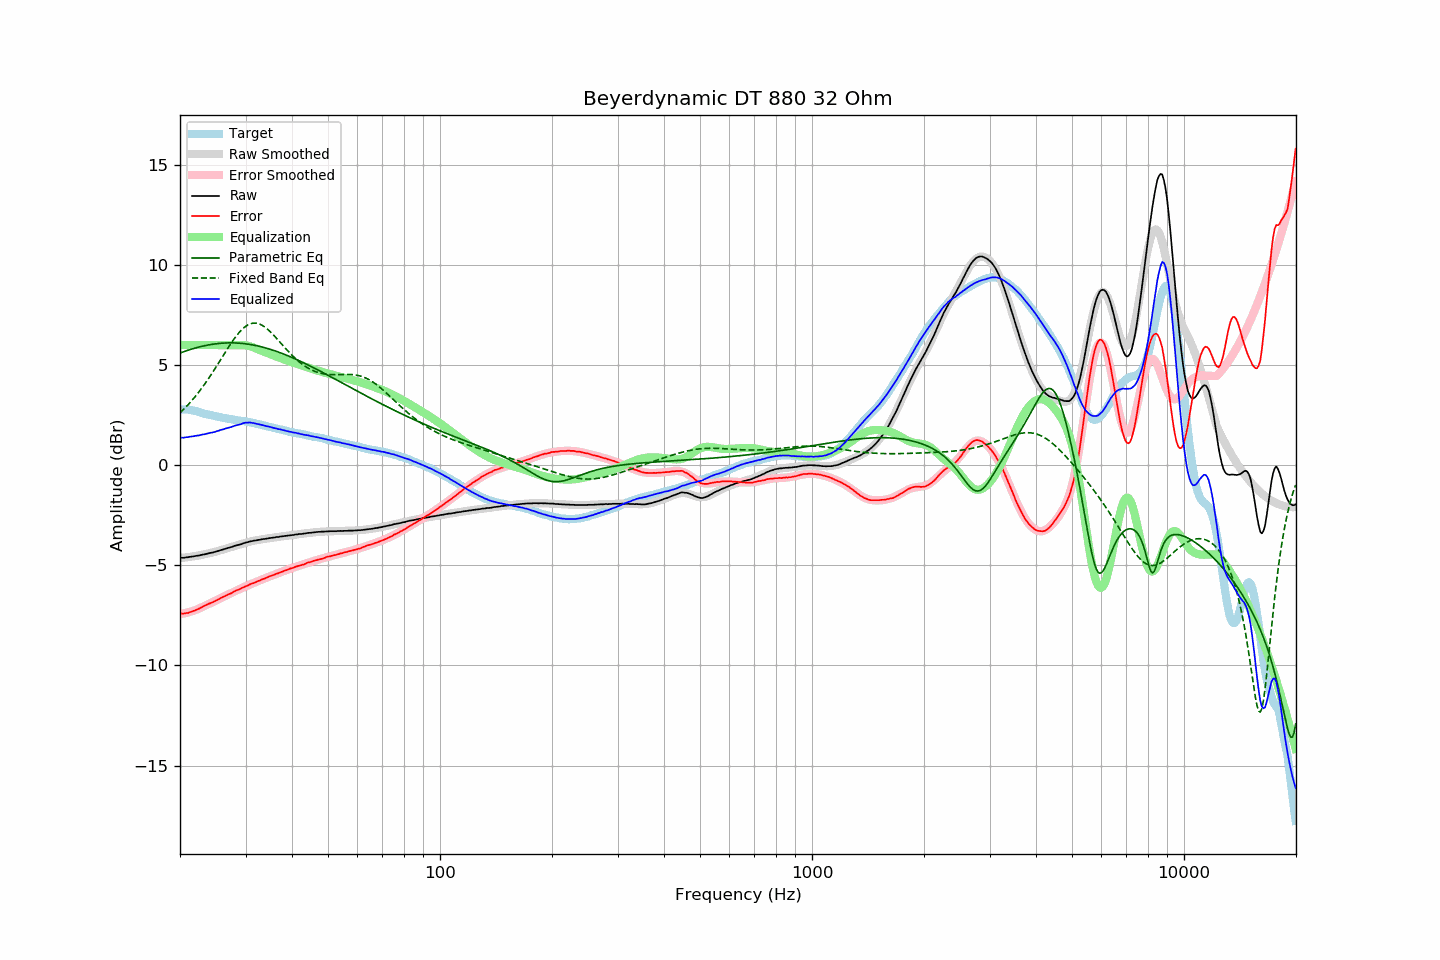

The data file committed next to this chart (first rows):
frequency, raw, error, smoothed, error_smoothed, equalization, parametric_eq, fixed_band_eq, equalized_raw, equalized_smoothed, target
20.00, -4.63, -7.41, -4.63, -7.44, 6.00, 5.60, 2.61, 1.37, 1.37, 2.79
20.20, -4.62, -7.40, -4.63, -7.43, 6.00, 5.63, 2.69, 1.38, 1.37, 2.79
20.40, -4.63, -7.41, -4.62, -7.41, 6.00, 5.66, 2.77, 1.37, 1.38, 2.78
20.61, -4.62, -7.40, -4.61, -7.39, 6.00, 5.69, 2.85, 1.38, 1.39, 2.78
20.81, -4.60, -7.38, -4.60, -7.37, 6.00, 5.72, 2.93, 1.40, 1.40, 2.78
21.02, -4.60, -7.38, -4.59, -7.35, 6.00, 5.74, 3.02, 1.40, 1.41, 2.78
21.23, -4.58, -7.34, -4.58, -7.33, 6.00, 5.77, 3.10, 1.42, 1.42, 2.76
21.44, -4.57, -7.32, -4.57, -7.31, 6.00, 5.79, 3.19, 1.43, 1.43, 2.75
21.66, -4.56, -7.29, -4.56, -7.28, 6.00, 5.82, 3.29, 1.44, 1.44, 2.73
21.87, -4.55, -7.26, -4.55, -7.25, 6.00, 5.84, 3.38, 1.45, 1.45, 2.71
22.09, -4.53, -7.23, -4.53, -7.22, 6.00, 5.86, 3.48, 1.47, 1.47, 2.70
22.31, -4.52, -7.19, -4.52, -7.19, 6.00, 5.89, 3.58, 1.48, 1.48, 2.67
22.54, -4.51, -7.16, -4.50, -7.16, 6.00, 5.91, 3.68, 1.49, 1.50, 2.65
22.76, -4.49, -7.12, -4.49, -7.12, 6.00, 5.93, 3.79, 1.51, 1.51, 2.63
22.99, -4.47, -7.07, -4.47, -7.08, 6.00, 5.94, 3.90, 1.53, 1.53, 2.60
23.22, -4.46, -7.03, -4.46, -7.04, 6.00, 5.96, 4.01, 1.54, 1.54, 2.57
23.45, -4.44, -6.99, -4.44, -7.00, 6.00, 5.98, 4.12, 1.56, 1.56, 2.55
23.69, -4.42, -6.96, -4.42, -6.97, 6.00, 6.00, 4.24, 1.58, 1.58, 2.54
23.92, -4.40, -6.92, -4.40, -6.93, 6.00, 6.01, 4.36, 1.60, 1.60, 2.52
24.16, -4.38, -6.89, -4.38, -6.89, 6.00, 6.02, 4.48, 1.62, 1.62, 2.51
24.40, -4.37, -6.86, -4.36, -6.85, 6.00, 6.04, 4.60, 1.63, 1.64, 2.49
24.65, -4.35, -6.82, -4.34, -6.81, 6.00, 6.05, 4.72, 1.65, 1.66, 2.47
24.89, -4.33, -6.78, -4.32, -6.77, 6.00, 6.06, 4.85, 1.67, 1.68, 2.45
25.14, -4.30, -6.74, -4.30, -6.73, 6.00, 6.07, 4.98, 1.70, 1.70, 2.44
25.39, -4.28, -6.70, -4.28, -6.69, 6.00, 6.08, 5.10, 1.72, 1.72, 2.42
25.65, -4.25, -6.66, -4.25, -6.66, 6.00, 6.09, 5.23, 1.75, 1.75, 2.41
25.91, -4.23, -6.61, -4.23, -6.62, 6.00, 6.09, 5.36, 1.77, 1.77, 2.38
26.16, -4.21, -6.57, -4.21, -6.58, 6.00, 6.10, 5.49, 1.79, 1.79, 2.37
26.43, -4.18, -6.53, -4.18, -6.54, 6.00, 6.10, 5.62, 1.82, 1.82, 2.36
26.69, -4.16, -6.49, -4.16, -6.50, 6.00, 6.11, 5.75, 1.84, 1.84, 2.33
26.96, -4.13, -6.45, -4.13, -6.46, 6.00, 6.11, 5.87, 1.87, 1.87, 2.32
27.23, -4.11, -6.42, -4.11, -6.42, 6.00, 6.11, 5.99, 1.89, 1.89, 2.31
27.50, -4.09, -6.39, -4.08, -6.38, 6.00, 6.11, 6.12, 1.91, 1.92, 2.30
27.77, -4.06, -6.34, -4.06, -6.34, 6.00, 6.11, 6.23, 1.94, 1.94, 2.28
28.05, -4.03, -6.30, -4.03, -6.30, 6.00, 6.11, 6.34, 1.97, 1.97, 2.27
28.33, -4.01, -6.26, -4.01, -6.27, 6.00, 6.10, 6.45, 1.99, 1.99, 2.25
28.62, -3.99, -6.23, -3.98, -6.23, 6.00, 6.10, 6.55, 2.01, 2.02, 2.24
28.90, -3.97, -6.20, -3.96, -6.19, 6.00, 6.09, 6.65, 2.03, 2.04, 2.23
29.19, -3.95, -6.16, -3.94, -6.15, 6.00, 6.09, 6.73, 2.05, 2.06, 2.21
29.48, -3.91, -6.11, -3.91, -6.12, 6.00, 6.08, 6.81, 2.09, 2.09, 2.21
29.78, -3.89, -6.08, -3.89, -6.08, 6.00, 6.07, 6.88, 2.11, 2.11, 2.20
30.08, -3.86, -6.04, -3.87, -6.05, 5.99, 6.06, 6.95, 2.13, 2.12, 2.18
30.38, -3.85, -6.01, -3.85, -6.01, 5.97, 6.05, 7.00, 2.12, 2.12, 2.16
30.68, -3.82, -5.97, -3.83, -5.98, 5.95, 6.04, 7.04, 2.13, 2.12, 2.15
30.99, -3.80, -5.93, -3.81, -5.94, 5.93, 6.02, 7.07, 2.13, 2.12, 2.13
31.30, -3.79, -5.91, -3.79, -5.91, 5.90, 6.01, 7.09, 2.11, 2.11, 2.12
31.61, -3.77, -5.88, -3.77, -5.87, 5.87, 5.99, 7.10, 2.10, 2.10, 2.11
31.93, -3.76, -5.85, -3.76, -5.84, 5.84, 5.98, 7.10, 2.08, 2.08, 2.09
32.24, -3.75, -5.80, -3.74, -5.81, 5.81, 5.96, 7.08, 2.06, 2.07, 2.06
32.57, -3.73, -5.77, -3.73, -5.77, 5.77, 5.94, 7.06, 2.05, 2.05, 2.04
32.89, -3.72, -5.75, -3.71, -5.74, 5.74, 5.92, 7.03, 2.02, 2.03, 2.03
33.22, -3.70, -5.70, -3.70, -5.71, 5.71, 5.90, 6.99, 2.01, 2.01, 2.00
33.55, -3.69, -5.68, -3.69, -5.68, 5.68, 5.88, 6.94, 1.99, 1.99, 1.99
33.89, -3.68, -5.65, -3.68, -5.64, 5.64, 5.86, 6.88, 1.97, 1.97, 1.97
34.23, -3.67, -5.62, -3.66, -5.61, 5.61, 5.84, 6.82, 1.94, 1.95, 1.95
34.57, -3.65, -5.57, -3.65, -5.58, 5.58, 5.82, 6.75, 1.93, 1.93, 1.92
34.92, -3.64, -5.54, -3.64, -5.55, 5.55, 5.79, 6.68, 1.91, 1.91, 1.90
35.27, -3.63, -5.52, -3.63, -5.52, 5.52, 5.77, 6.60, 1.89, 1.89, 1.89
35.62, -3.62, -5.49, -3.62, -5.49, 5.49, 5.74, 6.52, 1.87, 1.87, 1.87
35.97, -3.61, -5.46, -3.60, -5.46, 5.46, 5.71, 6.43, 1.85, 1.85, 1.85
... 635 more rows
